Photos from the image-classification dataset "Dataset-Final" in the GitHub repository anw-hilmi/anwarul-hilmi. Its 5 classes are: cat, dog, elephant, horse, lion.

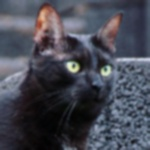
Label: cat

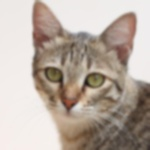
Label: cat

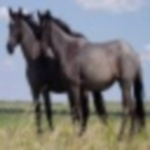
Label: horse

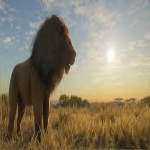
Label: lion

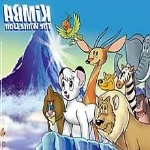
Label: lion

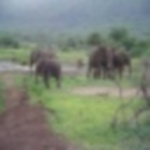
Label: elephant
